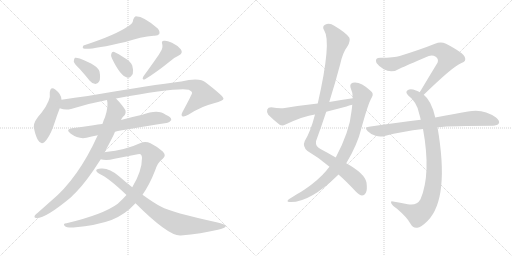
t = 0.00 s
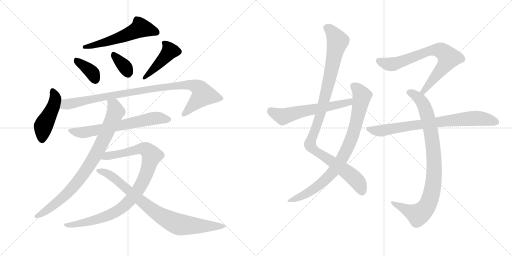
t = 2.64 s
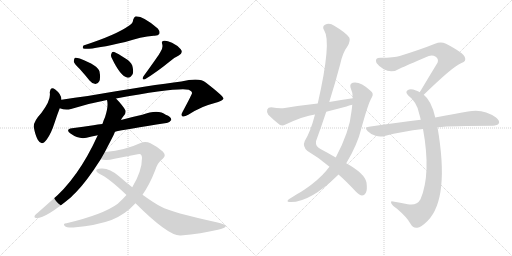
t = 5.28 s
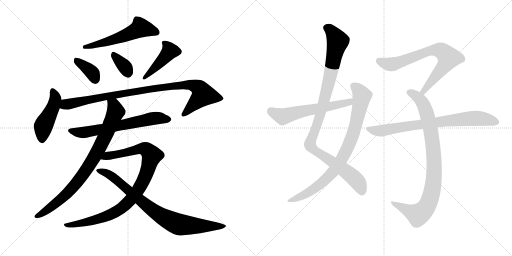
t = 7.92 s
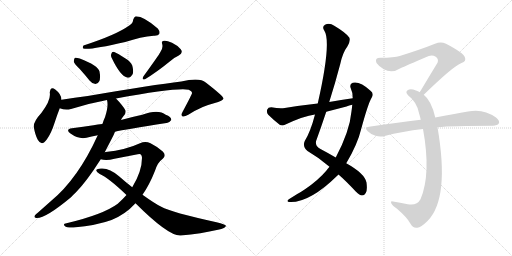
t = 10.56 s
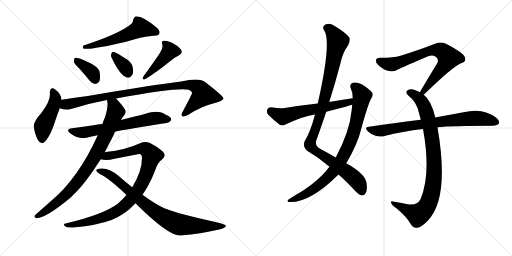
t = 13.20 s

The animated SVG that drew these frames (rendered in a browser with its animation timeline set to each time). Animation: 16 CSS @keyframes rules; one cycle of 13.20 s.

<svg version="1.1" viewBox="0 0 2048 1024" xmlns="http://www.w3.org/2000/svg">
  <g stroke="lightgray" stroke-dasharray="1,1" stroke-width="1" transform="scale(4, 4)">
    <line x1="0" y1="0" x2="256" y2="256"></line>
    <line x1="256" y1="0" x2="0" y2="256"></line>
    <line x1="128" y1="0" x2="128" y2="256"></line>
    <line x1="0" y1="128" x2="256" y2="128"></line>
    <line x1="256" y1="0" x2="512" y2="256"></line>
    <line x1="512" y1="0" x2="256" y2="256"></line>
    <line x1="384" y1="0" x2="384" y2="256"></line>
    <line x1="256" y1="128" x2="512" y2="128"></line>
  </g>
<g transform="scale(1, -1) translate(0, -850)">
   <style type="text/css">
    @keyframes keyframes0 {
      from {
       stroke: black;
       stroke-dashoffset: 560;
       stroke-width: 128;
       }
       65% {
       animation-timing-function: step-end;
       stroke: black;
       stroke-dashoffset: 0;
       stroke-width: 128;
       }
       to {
       stroke: black;
       stroke-width: 1024;
       }
       }
       #make-me-a-hanzi-animation-0 {
         animation: keyframes0 0.705729s both;
         animation-delay: 0.000000s;
         animation-timing-function: linear;
       }
    @keyframes keyframes1 {
      from {
       stroke: black;
       stroke-dashoffset: 370;
       stroke-width: 128;
       }
       55% {
       animation-timing-function: step-end;
       stroke: black;
       stroke-dashoffset: 0;
       stroke-width: 128;
       }
       to {
       stroke: black;
       stroke-width: 1024;
       }
       }
       #make-me-a-hanzi-animation-1 {
         animation: keyframes1 0.551107s both;
         animation-delay: 0.705729s;
         animation-timing-function: linear;
       }
    @keyframes keyframes2 {
      from {
       stroke: black;
       stroke-dashoffset: 346;
       stroke-width: 128;
       }
       53% {
       animation-timing-function: step-end;
       stroke: black;
       stroke-dashoffset: 0;
       stroke-width: 128;
       }
       to {
       stroke: black;
       stroke-width: 1024;
       }
       }
       #make-me-a-hanzi-animation-2 {
         animation: keyframes2 0.531576s both;
         animation-delay: 1.256836s;
         animation-timing-function: linear;
       }
    @keyframes keyframes3 {
      from {
       stroke: black;
       stroke-dashoffset: 436;
       stroke-width: 128;
       }
       59% {
       animation-timing-function: step-end;
       stroke: black;
       stroke-dashoffset: 0;
       stroke-width: 128;
       }
       to {
       stroke: black;
       stroke-width: 1024;
       }
       }
       #make-me-a-hanzi-animation-3 {
         animation: keyframes3 0.604818s both;
         animation-delay: 1.788411s;
         animation-timing-function: linear;
       }
    @keyframes keyframes4 {
      from {
       stroke: black;
       stroke-dashoffset: 458;
       stroke-width: 128;
       }
       60% {
       animation-timing-function: step-end;
       stroke: black;
       stroke-dashoffset: 0;
       stroke-width: 128;
       }
       to {
       stroke: black;
       stroke-width: 1024;
       }
       }
       #make-me-a-hanzi-animation-4 {
         animation: keyframes4 0.622721s both;
         animation-delay: 2.393229s;
         animation-timing-function: linear;
       }
    @keyframes keyframes5 {
      from {
       stroke: black;
       stroke-dashoffset: 962;
       stroke-width: 128;
       }
       76% {
       animation-timing-function: step-end;
       stroke: black;
       stroke-dashoffset: 0;
       stroke-width: 128;
       }
       to {
       stroke: black;
       stroke-width: 1024;
       }
       }
       #make-me-a-hanzi-animation-5 {
         animation: keyframes5 1.032878s both;
         animation-delay: 3.015951s;
         animation-timing-function: linear;
       }
    @keyframes keyframes6 {
      from {
       stroke: black;
       stroke-dashoffset: 654;
       stroke-width: 128;
       }
       68% {
       animation-timing-function: step-end;
       stroke: black;
       stroke-dashoffset: 0;
       stroke-width: 128;
       }
       to {
       stroke: black;
       stroke-width: 1024;
       }
       }
       #make-me-a-hanzi-animation-6 {
         animation: keyframes6 0.782227s both;
         animation-delay: 4.048828s;
         animation-timing-function: linear;
       }
    @keyframes keyframes7 {
      from {
       stroke: black;
       stroke-dashoffset: 843;
       stroke-width: 128;
       }
       73% {
       animation-timing-function: step-end;
       stroke: black;
       stroke-dashoffset: 0;
       stroke-width: 128;
       }
       to {
       stroke: black;
       stroke-width: 1024;
       }
       }
       #make-me-a-hanzi-animation-7 {
         animation: keyframes7 0.936035s both;
         animation-delay: 4.831055s;
         animation-timing-function: linear;
       }
    @keyframes keyframes8 {
      from {
       stroke: black;
       stroke-dashoffset: 951;
       stroke-width: 128;
       }
       76% {
       animation-timing-function: step-end;
       stroke: black;
       stroke-dashoffset: 0;
       stroke-width: 128;
       }
       to {
       stroke: black;
       stroke-width: 1024;
       }
       }
       #make-me-a-hanzi-animation-8 {
         animation: keyframes8 1.023926s both;
         animation-delay: 5.767090s;
         animation-timing-function: linear;
       }
    @keyframes keyframes9 {
      from {
       stroke: black;
       stroke-dashoffset: 832;
       stroke-width: 128;
       }
       73% {
       animation-timing-function: step-end;
       stroke: black;
       stroke-dashoffset: 0;
       stroke-width: 128;
       }
       to {
       stroke: black;
       stroke-width: 1024;
       }
       }
       #make-me-a-hanzi-animation-9 {
         animation: keyframes9 0.927083s both;
         animation-delay: 6.791016s;
         animation-timing-function: linear;
       }
    @keyframes keyframes10 {
      from {
       stroke: black;
       stroke-dashoffset: 1042;
       stroke-width: 128;
       }
       77% {
       animation-timing-function: step-end;
       stroke: black;
       stroke-dashoffset: 0;
       stroke-width: 128;
       }
       to {
       stroke: black;
       stroke-width: 1024;
       }
       }
       #make-me-a-hanzi-animation-10 {
         animation: keyframes10 1.097982s both;
         animation-delay: 7.718099s;
         animation-timing-function: linear;
       }
    @keyframes keyframes11 {
      from {
       stroke: black;
       stroke-dashoffset: 846;
       stroke-width: 128;
       }
       73% {
       animation-timing-function: step-end;
       stroke: black;
       stroke-dashoffset: 0;
       stroke-width: 128;
       }
       to {
       stroke: black;
       stroke-width: 1024;
       }
       }
       #make-me-a-hanzi-animation-11 {
         animation: keyframes11 0.938477s both;
         animation-delay: 8.816081s;
         animation-timing-function: linear;
       }
    @keyframes keyframes12 {
      from {
       stroke: black;
       stroke-dashoffset: 593;
       stroke-width: 128;
       }
       66% {
       animation-timing-function: step-end;
       stroke: black;
       stroke-dashoffset: 0;
       stroke-width: 128;
       }
       to {
       stroke: black;
       stroke-width: 1024;
       }
       }
       #make-me-a-hanzi-animation-12 {
         animation: keyframes12 0.732585s both;
         animation-delay: 9.754557s;
         animation-timing-function: linear;
       }
    @keyframes keyframes13 {
      from {
       stroke: black;
       stroke-dashoffset: 734;
       stroke-width: 128;
       }
       70% {
       animation-timing-function: step-end;
       stroke: black;
       stroke-dashoffset: 0;
       stroke-width: 128;
       }
       to {
       stroke: black;
       stroke-width: 1024;
       }
       }
       #make-me-a-hanzi-animation-13 {
         animation: keyframes13 0.847331s both;
         animation-delay: 10.487142s;
         animation-timing-function: linear;
       }
    @keyframes keyframes14 {
      from {
       stroke: black;
       stroke-dashoffset: 904;
       stroke-width: 128;
       }
       75% {
       animation-timing-function: step-end;
       stroke: black;
       stroke-dashoffset: 0;
       stroke-width: 128;
       }
       to {
       stroke: black;
       stroke-width: 1024;
       }
       }
       #make-me-a-hanzi-animation-14 {
         animation: keyframes14 0.985677s both;
         animation-delay: 11.334473s;
         animation-timing-function: linear;
       }
    @keyframes keyframes15 {
      from {
       stroke: black;
       stroke-dashoffset: 773;
       stroke-width: 128;
       }
       72% {
       animation-timing-function: step-end;
       stroke: black;
       stroke-dashoffset: 0;
       stroke-width: 128;
       }
       to {
       stroke: black;
       stroke-width: 1024;
       }
       }
       #make-me-a-hanzi-animation-15 {
         animation: keyframes15 0.879069s both;
         animation-delay: 12.320150s;
         animation-timing-function: linear;
       }
</style>
<path d="M 517 748 Q 466 711 334 668 Q 328 659 334 656 Q 358 649 501 682 Q 564 703 615 707 Q 633 706 637 714 Q 641 724 631 736 Q 577 784 543 785 Q 536 782 533 772 Q 532 757 517 748 Z" fill="lightgray"></path> 
<path d="M 319 574 Q 338 553 358 528 Q 368 515 382 514 Q 392 514 397 525 Q 403 537 398 564 Q 392 588 319 616 Q 306 620 300 619 Q 296 616 295 604 Q 298 594 319 574 Z" fill="lightgray"></path> 
<path d="M 448 616 Q 481 547 508 540 Q 521 536 531 554 Q 535 567 529 588 Q 522 604 502 616 Q 471 637 457 642 Q 448 645 445 634 Q 442 625 448 616 Z" fill="lightgray"></path> 
<path d="M 641 641 Q 635 629 574 545 Q 565 529 580 533 Q 626 561 679 604 Q 695 619 715 628 Q 734 638 723 653 Q 711 668 688 679 Q 666 689 656 687 Q 644 686 649 673 Q 653 657 641 641 Z" fill="lightgray"></path> 
<path d="M 246 451 Q 246 473 221 492 Q 202 507 199 480 Q 205 450 166 399 Q 133 363 135 342 Q 141 309 151 291 Q 167 263 187 292 Q 205 317 217 355 Q 229 392 239 417 L 246 451 Z" fill="lightgray"></path> 
<path d="M 464 456 Q 710 501 755 491 Q 770 484 768 477 Q 768 473 730 402 Q 723 389 729 385 Q 736 381 753 391 Q 810 427 856 437 Q 895 447 894 456 Q 893 466 823 520 Q 799 541 725 524 Q 614 511 351 466 Q 299 459 246 451 C 216 447 210 424 239 417 Q 261 408 284 414 Q 353 436 428 450 L 464 456 Z" fill="lightgray"></path> 
<path d="M 460 323 Q 499 332 666 358 Q 676 357 685 370 Q 686 382 663 391 Q 633 415 569 391 Q 527 382 484 370 L 409 354 Q 391 353 374 349 Q 334 343 288 337 Q 260 333 282 316 Q 315 292 346 299 Q 365 305 391 309 L 460 323 Z" fill="lightgray"></path> 
<path d="M 419 241 L 454 309 L 460 323 L 484 370 Q 487 377 492 383 Q 505 393 502 408 Q 493 426 464 456 C 444 478 425 480 428 450 Q 435 426 420 381 Q 414 369 410 355 Q 409 355 409 354 L 391 309 Q 312 135 204 46 L 151 -1 Q 144 -5 140 -11 Q 134 -21 145 -22 Q 181 -25 284 61 Q 293 71 303 80 Q 345 122 403 213 L 419 241 Z" fill="lightgray"></path> 
<path d="M 570 71 Q 598 111 620 167 Q 630 200 651 215 Q 667 228 651 244 Q 632 262 602 277 Q 581 287 560 277 Q 502 250 423 242 Q 420 242 419 241 C 389 237 373 217 403 213 Q 425 206 458 215 L 551 233 Q 567 239 568 219 Q 568 165 529 101 L 506 70 Q 490 52 471 35 Q 413 -8 266 -43 Q 250 -44 259 -54 Q 266 -61 294 -60 Q 390 -51 446 -30 Q 501 -8 542 37 L 570 71 Z" fill="lightgray"></path> 
<path d="M 542 37 Q 675 -96 723 -92 Q 805 -85 872 -69 Q 906 -62 903 -52 Q 902 -48 866 -39 Q 685 1 645 23 Q 620 35 570 71 L 529 101 Q 502 122 476 145 Q 437 179 404 176 Q 388 175 385 170 Q 384 163 399 154 Q 435 138 506 70 L 542 37 Z" fill="lightgray"></path> 
<path d="M 1354 152 Q 1385 125 1423 84 Q 1439 69 1448 68 Q 1457 68 1463 78 Q 1470 88 1466 120 Q 1459 156 1385 197 L 1343 220 Q 1316 236 1282 254 Q 1261 264 1264 285 Q 1285 343 1305 403 L 1317 442 Q 1341 518 1361 594 Q 1371 640 1390 665 Q 1403 687 1397 700 Q 1384 719 1337 747 Q 1318 760 1300 751 Q 1287 744 1297 728 Q 1327 683 1271 436 L 1260 392 Q 1242 323 1219 286 Q 1209 264 1230 246 Q 1278 218 1318 183 L 1354 152 Z" fill="lightgray"></path> 
<path d="M 1318 183 Q 1311 176 1305 167 Q 1274 130 1220 93 Q 1207 84 1189 74 Q 1173 64 1157 54 Q 1144 45 1155 42 Q 1236 36 1351 149 Q 1352 150 1354 152 L 1385 197 Q 1430 272 1445 335 Q 1473 438 1487 460 Q 1497 476 1482 487 Q 1440 526 1411 519 Q 1398 515 1402 500 Q 1411 481 1411 457 L 1409 431 Q 1408 419 1406 405 Q 1399 326 1343 220 L 1318 183 Z" fill="lightgray"></path> 
<path d="M 1411 457 Q 1365 451 1317 442 L 1271 436 Q 1207 429 1139 418 Q 1118 415 1085 421 Q 1072 421 1069 412 Q 1065 400 1073 391 Q 1092 372 1120 350 Q 1130 346 1142 352 Q 1214 386 1260 392 L 1305 403 Q 1344 413 1386 424 Q 1396 428 1409 431 C 1438 439 1441 461 1411 457 Z" fill="lightgray"></path> 
<path d="M 1695 471 Q 1812 585 1846 598 Q 1867 605 1859 622 Q 1855 638 1784 675 Q 1763 685 1740 675 Q 1685 653 1599 626 Q 1577 619 1522 619 Q 1497 619 1506 598 Q 1515 585 1535 573 Q 1568 555 1602 577 Q 1621 586 1715 626 Q 1730 632 1743 623 Q 1756 614 1750 599 Q 1717 545 1679 481 C 1664 455 1673 450 1695 471 Z" fill="lightgray"></path> 
<path d="M 1741 380 Q 1726 447 1695 471 L 1679 481 Q 1672 485 1664 488 Q 1642 497 1632 490 Q 1619 483 1632 469 Q 1669 441 1677 394 Q 1680 384 1683 371 L 1692 334 Q 1725 154 1682 53 Q 1667 26 1631 33 Q 1600 39 1572 44 Q 1560 47 1566 35 Q 1570 28 1588 15 Q 1628 -19 1642 -45 Q 1652 -64 1669 -61 Q 1684 -60 1711 -33 Q 1799 57 1750 341 L 1741 380 Z" fill="lightgray"></path> 
<path d="M 1750 341 Q 1807 347 1971 347 Q 1990 348 1995 356 Q 2001 366 1984 380 Q 1933 417 1872 404 Q 1817 395 1741 380 L 1683 371 Q 1586 359 1476 343 Q 1455 342 1471 325 Q 1484 312 1502 307 Q 1521 301 1538 306 Q 1610 325 1692 334 L 1750 341 Z" fill="lightgray"></path> 
      <clipPath id="make-me-a-hanzi-clip-0">
      <path d="M 517 748 Q 466 711 334 668 Q 328 659 334 656 Q 358 649 501 682 Q 564 703 615 707 Q 633 706 637 714 Q 641 724 631 736 Q 577 784 543 785 Q 536 782 533 772 Q 532 757 517 748 Z" fill="lightgray"></path>
      </clipPath>
      <path clip-path="url(#make-me-a-hanzi-clip-0)" d="M 627 720 L 561 737 L 461 692 L 338 662 " fill="none" id="make-me-a-hanzi-animation-0" stroke-dasharray="432 864" stroke-linecap="round"></path>

      <clipPath id="make-me-a-hanzi-clip-1">
      <path d="M 319 574 Q 338 553 358 528 Q 368 515 382 514 Q 392 514 397 525 Q 403 537 398 564 Q 392 588 319 616 Q 306 620 300 619 Q 296 616 295 604 Q 298 594 319 574 Z" fill="lightgray"></path>
      </clipPath>
      <path clip-path="url(#make-me-a-hanzi-clip-1)" d="M 304 609 L 371 556 L 382 530 " fill="none" id="make-me-a-hanzi-animation-1" stroke-dasharray="242 484" stroke-linecap="round"></path>

      <clipPath id="make-me-a-hanzi-clip-2">
      <path d="M 448 616 Q 481 547 508 540 Q 521 536 531 554 Q 535 567 529 588 Q 522 604 502 616 Q 471 637 457 642 Q 448 645 445 634 Q 442 625 448 616 Z" fill="lightgray"></path>
      </clipPath>
      <path clip-path="url(#make-me-a-hanzi-clip-2)" d="M 456 630 L 499 584 L 512 560 " fill="none" id="make-me-a-hanzi-animation-2" stroke-dasharray="218 436" stroke-linecap="round"></path>

      <clipPath id="make-me-a-hanzi-clip-3">
      <path d="M 641 641 Q 635 629 574 545 Q 565 529 580 533 Q 626 561 679 604 Q 695 619 715 628 Q 734 638 723 653 Q 711 668 688 679 Q 666 689 656 687 Q 644 686 649 673 Q 653 657 641 641 Z" fill="lightgray"></path>
      </clipPath>
      <path clip-path="url(#make-me-a-hanzi-clip-3)" d="M 660 676 L 679 644 L 603 562 L 585 552 L 583 542 " fill="none" id="make-me-a-hanzi-animation-3" stroke-dasharray="308 616" stroke-linecap="round"></path>

      <clipPath id="make-me-a-hanzi-clip-4">
      <path d="M 246 451 Q 246 473 221 492 Q 202 507 199 480 Q 205 450 166 399 Q 133 363 135 342 Q 141 309 151 291 Q 167 263 187 292 Q 205 317 217 355 Q 229 392 239 417 L 246 451 Z" fill="lightgray"></path>
      </clipPath>
      <path clip-path="url(#make-me-a-hanzi-clip-4)" d="M 211 485 L 221 450 L 202 398 L 172 342 L 168 295 " fill="none" id="make-me-a-hanzi-animation-4" stroke-dasharray="330 660" stroke-linecap="round"></path>

      <clipPath id="make-me-a-hanzi-clip-5">
      <path d="M 464 456 Q 710 501 755 491 Q 770 484 768 477 Q 768 473 730 402 Q 723 389 729 385 Q 736 381 753 391 Q 810 427 856 437 Q 895 447 894 456 Q 893 466 823 520 Q 799 541 725 524 Q 614 511 351 466 Q 299 459 246 451 C 216 447 210 424 239 417 Q 261 408 284 414 Q 353 436 428 450 L 464 456 Z" fill="lightgray"></path>
      </clipPath>
      <path clip-path="url(#make-me-a-hanzi-clip-5)" d="M 248 421 L 264 432 L 364 454 L 466 472 L 475 469 L 484 476 L 499 474 L 554 487 L 740 510 L 785 504 L 809 481 L 811 469 L 734 391 " fill="none" id="make-me-a-hanzi-animation-5" stroke-dasharray="834 1668" stroke-linecap="round"></path>

      <clipPath id="make-me-a-hanzi-clip-6">
      <path d="M 460 323 Q 499 332 666 358 Q 676 357 685 370 Q 686 382 663 391 Q 633 415 569 391 Q 527 382 484 370 L 409 354 Q 391 353 374 349 Q 334 343 288 337 Q 260 333 282 316 Q 315 292 346 299 Q 365 305 391 309 L 460 323 Z" fill="lightgray"></path>
      </clipPath>
      <path clip-path="url(#make-me-a-hanzi-clip-6)" d="M 283 327 L 337 320 L 604 375 L 639 378 L 674 372 " fill="none" id="make-me-a-hanzi-animation-6" stroke-dasharray="526 1052" stroke-linecap="round"></path>

      <clipPath id="make-me-a-hanzi-clip-7">
      <path d="M 419 241 L 454 309 L 460 323 L 484 370 Q 487 377 492 383 Q 505 393 502 408 Q 493 426 464 456 C 444 478 425 480 428 450 Q 435 426 420 381 Q 414 369 410 355 Q 409 355 409 354 L 391 309 Q 312 135 204 46 L 151 -1 Q 144 -5 140 -11 Q 134 -21 145 -22 Q 181 -25 284 61 Q 293 71 303 80 Q 345 122 403 213 L 419 241 Z" fill="lightgray"></path>
      </clipPath>
      <path clip-path="url(#make-me-a-hanzi-clip-7)" d="M 435 446 L 455 429 L 463 404 L 419 301 L 367 203 L 321 137 L 262 69 L 170 -3 L 148 -14 " fill="none" id="make-me-a-hanzi-animation-7" stroke-dasharray="715 1430" stroke-linecap="round"></path>

      <clipPath id="make-me-a-hanzi-clip-8">
      <path d="M 570 71 Q 598 111 620 167 Q 630 200 651 215 Q 667 228 651 244 Q 632 262 602 277 Q 581 287 560 277 Q 502 250 423 242 Q 420 242 419 241 C 389 237 373 217 403 213 Q 425 206 458 215 L 551 233 Q 567 239 568 219 Q 568 165 529 101 L 506 70 Q 490 52 471 35 Q 413 -8 266 -43 Q 250 -44 259 -54 Q 266 -61 294 -60 Q 390 -51 446 -30 Q 501 -8 542 37 L 570 71 Z" fill="lightgray"></path>
      </clipPath>
      <path clip-path="url(#make-me-a-hanzi-clip-8)" d="M 410 215 L 433 227 L 574 256 L 594 245 L 607 224 L 580 141 L 560 102 L 528 58 L 490 20 L 410 -21 L 354 -37 L 265 -50 " fill="none" id="make-me-a-hanzi-animation-8" stroke-dasharray="823 1646" stroke-linecap="round"></path>

      <clipPath id="make-me-a-hanzi-clip-9">
      <path d="M 542 37 Q 675 -96 723 -92 Q 805 -85 872 -69 Q 906 -62 903 -52 Q 902 -48 866 -39 Q 685 1 645 23 Q 620 35 570 71 L 529 101 Q 502 122 476 145 Q 437 179 404 176 Q 388 175 385 170 Q 384 163 399 154 Q 435 138 506 70 L 542 37 Z" fill="lightgray"></path>
      </clipPath>
      <path clip-path="url(#make-me-a-hanzi-clip-9)" d="M 391 168 L 421 160 L 458 138 L 586 27 L 682 -34 L 720 -49 L 898 -54 " fill="none" id="make-me-a-hanzi-animation-9" stroke-dasharray="704 1408" stroke-linecap="round"></path>

      <clipPath id="make-me-a-hanzi-clip-10">
      <path d="M 1354 152 Q 1385 125 1423 84 Q 1439 69 1448 68 Q 1457 68 1463 78 Q 1470 88 1466 120 Q 1459 156 1385 197 L 1343 220 Q 1316 236 1282 254 Q 1261 264 1264 285 Q 1285 343 1305 403 L 1317 442 Q 1341 518 1361 594 Q 1371 640 1390 665 Q 1403 687 1397 700 Q 1384 719 1337 747 Q 1318 760 1300 751 Q 1287 744 1297 728 Q 1327 683 1271 436 L 1260 392 Q 1242 323 1219 286 Q 1209 264 1230 246 Q 1278 218 1318 183 L 1354 152 Z" fill="lightgray"></path>
      </clipPath>
      <path clip-path="url(#make-me-a-hanzi-clip-10)" d="M 1306 738 L 1331 719 L 1351 683 L 1288 415 L 1240 271 L 1259 248 L 1410 144 L 1435 116 L 1448 83 " fill="none" id="make-me-a-hanzi-animation-10" stroke-dasharray="914 1828" stroke-linecap="round"></path>

      <clipPath id="make-me-a-hanzi-clip-11">
      <path d="M 1318 183 Q 1311 176 1305 167 Q 1274 130 1220 93 Q 1207 84 1189 74 Q 1173 64 1157 54 Q 1144 45 1155 42 Q 1236 36 1351 149 Q 1352 150 1354 152 L 1385 197 Q 1430 272 1445 335 Q 1473 438 1487 460 Q 1497 476 1482 487 Q 1440 526 1411 519 Q 1398 515 1402 500 Q 1411 481 1411 457 L 1409 431 Q 1408 419 1406 405 Q 1399 326 1343 220 L 1318 183 Z" fill="lightgray"></path>
      </clipPath>
      <path clip-path="url(#make-me-a-hanzi-clip-11)" d="M 1414 506 L 1441 480 L 1448 466 L 1446 454 L 1411 311 L 1362 205 L 1328 157 L 1284 115 L 1230 77 L 1161 47 " fill="none" id="make-me-a-hanzi-animation-11" stroke-dasharray="718 1436" stroke-linecap="round"></path>

      <clipPath id="make-me-a-hanzi-clip-12">
      <path d="M 1411 457 Q 1365 451 1317 442 L 1271 436 Q 1207 429 1139 418 Q 1118 415 1085 421 Q 1072 421 1069 412 Q 1065 400 1073 391 Q 1092 372 1120 350 Q 1130 346 1142 352 Q 1214 386 1260 392 L 1305 403 Q 1344 413 1386 424 Q 1396 428 1409 431 C 1438 439 1441 461 1411 457 Z" fill="lightgray"></path>
      </clipPath>
      <path clip-path="url(#make-me-a-hanzi-clip-12)" d="M 1083 407 L 1131 384 L 1397 441 L 1404 451 " fill="none" id="make-me-a-hanzi-animation-12" stroke-dasharray="465 930" stroke-linecap="round"></path>

      <clipPath id="make-me-a-hanzi-clip-13">
      <path d="M 1695 471 Q 1812 585 1846 598 Q 1867 605 1859 622 Q 1855 638 1784 675 Q 1763 685 1740 675 Q 1685 653 1599 626 Q 1577 619 1522 619 Q 1497 619 1506 598 Q 1515 585 1535 573 Q 1568 555 1602 577 Q 1621 586 1715 626 Q 1730 632 1743 623 Q 1756 614 1750 599 Q 1717 545 1679 481 C 1664 455 1673 450 1695 471 Z" fill="lightgray"></path>
      </clipPath>
      <path clip-path="url(#make-me-a-hanzi-clip-13)" d="M 1517 606 L 1541 596 L 1574 594 L 1704 642 L 1730 649 L 1767 646 L 1795 619 L 1789 607 L 1701 496 L 1698 485 L 1687 486 " fill="none" id="make-me-a-hanzi-animation-13" stroke-dasharray="606 1212" stroke-linecap="round"></path>

      <clipPath id="make-me-a-hanzi-clip-14">
      <path d="M 1741 380 Q 1726 447 1695 471 L 1679 481 Q 1672 485 1664 488 Q 1642 497 1632 490 Q 1619 483 1632 469 Q 1669 441 1677 394 Q 1680 384 1683 371 L 1692 334 Q 1725 154 1682 53 Q 1667 26 1631 33 Q 1600 39 1572 44 Q 1560 47 1566 35 Q 1570 28 1588 15 Q 1628 -19 1642 -45 Q 1652 -64 1669 -61 Q 1684 -60 1711 -33 Q 1799 57 1750 341 L 1741 380 Z" fill="lightgray"></path>
      </clipPath>
      <path clip-path="url(#make-me-a-hanzi-clip-14)" d="M 1637 480 L 1661 469 L 1683 449 L 1698 424 L 1711 382 L 1735 239 L 1733 116 L 1716 42 L 1696 9 L 1672 -9 L 1575 35 " fill="none" id="make-me-a-hanzi-animation-14" stroke-dasharray="776 1552" stroke-linecap="round"></path>

      <clipPath id="make-me-a-hanzi-clip-15">
      <path d="M 1750 341 Q 1807 347 1971 347 Q 1990 348 1995 356 Q 2001 366 1984 380 Q 1933 417 1872 404 Q 1817 395 1741 380 L 1683 371 Q 1586 359 1476 343 Q 1455 342 1471 325 Q 1484 312 1502 307 Q 1521 301 1538 306 Q 1610 325 1692 334 L 1750 341 Z" fill="lightgray"></path>
      </clipPath>
      <path clip-path="url(#make-me-a-hanzi-clip-15)" d="M 1473 334 L 1528 327 L 1884 377 L 1930 376 L 1984 362 " fill="none" id="make-me-a-hanzi-animation-15" stroke-dasharray="645 1290" stroke-linecap="round"></path>

</g>
</svg>
